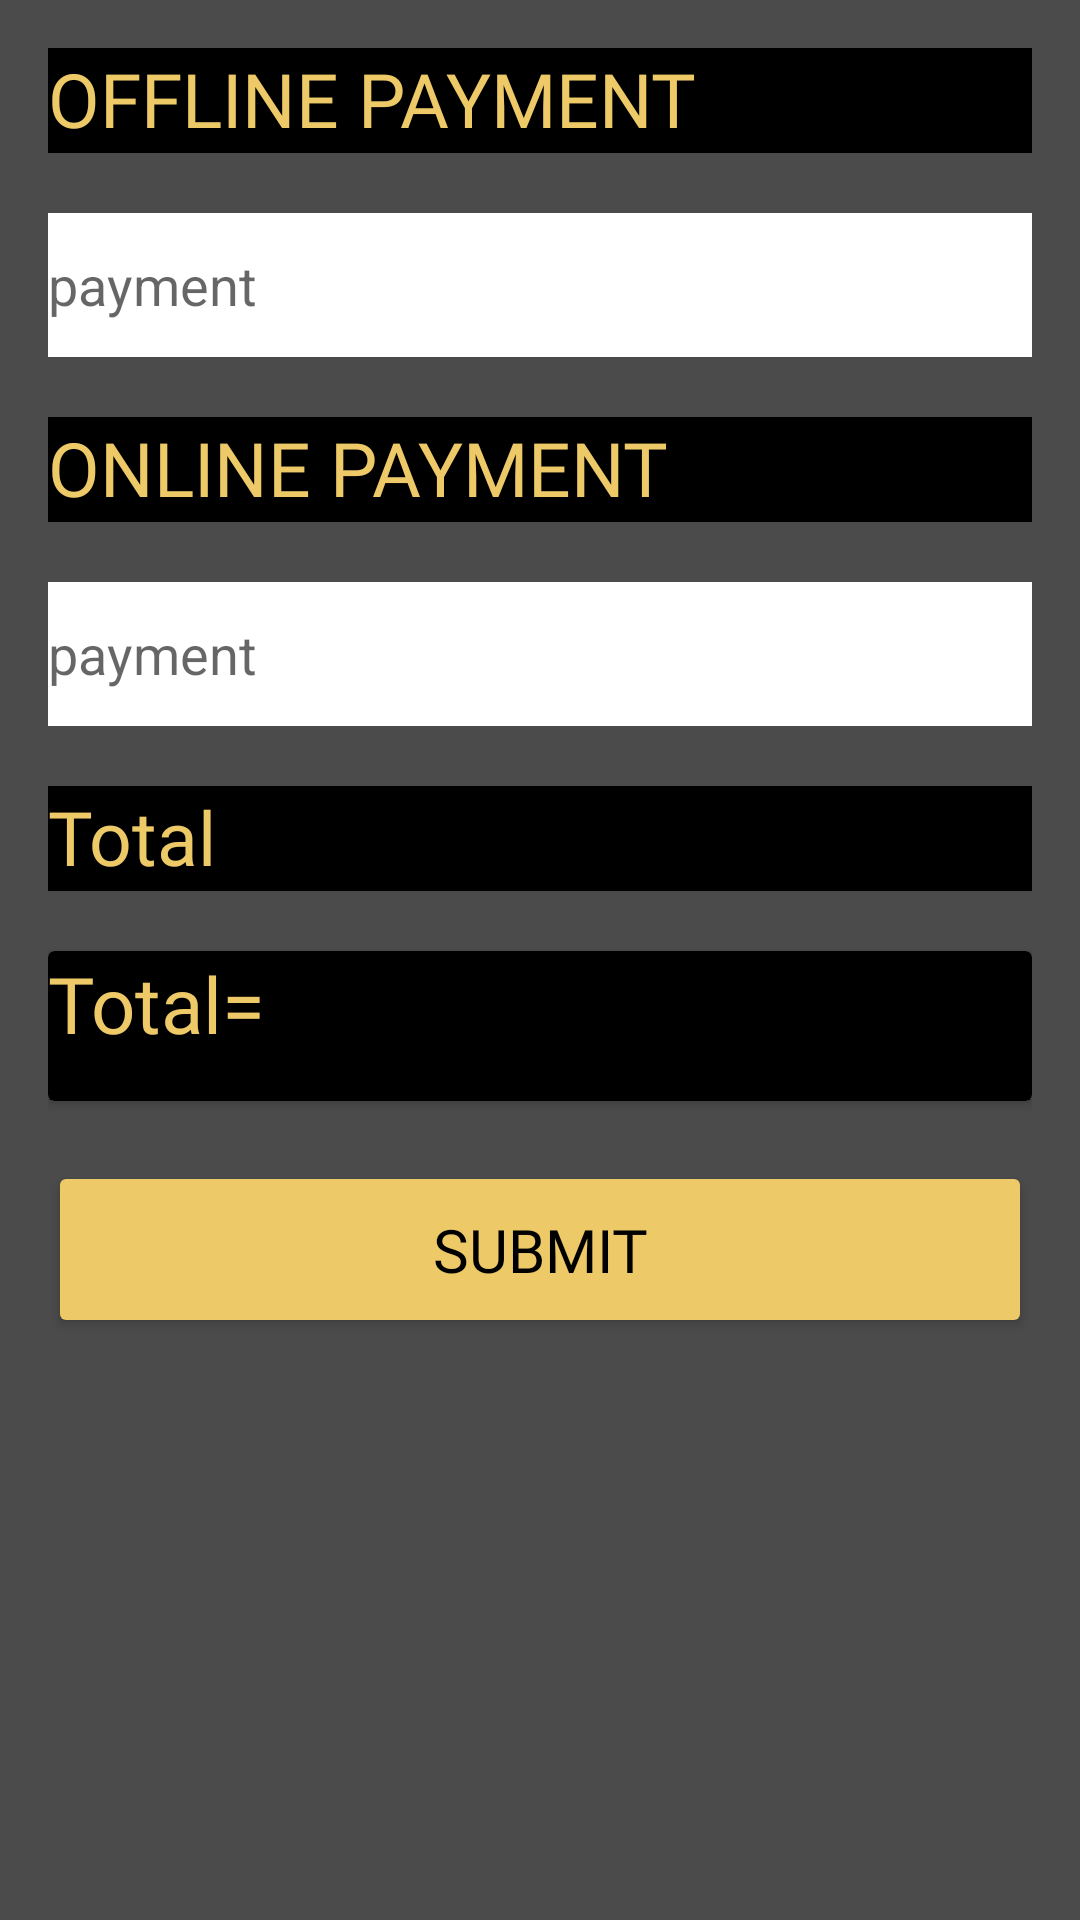

Reconstruct the res/layout file that produces this screen, plus the resources it refers to.
<!-- AndroidManifest.xml: application theme Theme.NEXTIN -->
<!-- res/layout/activity_payment.xml -->
<?xml version="1.0" encoding="utf-8" ?>
<RelativeLayout xmlns:android="http://schemas.android.com/apk/res/android"
    xmlns:tools="http://schemas.android.com/tools"
    android:layout_width="match_parent"
    android:layout_height="match_parent"
    android:padding="16dp"
    android:background="@color/darkpurple"
    tools:context=".TodaysDataInsertion">

    <TextView
        android:id="@+id/text1"
        android:layout_width="392dp"
        android:layout_height="35dp"
        android:background="@color/black"
        android:text="OFFLINE PAYMENT"
        android:textColor="@color/gold"
        android:textSize="25sp"
        android:fontFamily="@font/opensans"/>
    <EditText
        android:id="@+id/offlinepay"
        android:layout_width="382dp"
        android:layout_height="48dp"
        android:layout_below="@id/text1"
        android:layout_marginTop="20dp"
        android:layout_marginBottom="20dp"
        android:inputType="number"
        android:background="@color/white"
        android:hint="payment" />
    <TextView
        android:id="@+id/text2"
        android:layout_width="392dp"
        android:layout_height="35dp"
        android:background="@color/black"
        android:layout_below="@id/offlinepay"
        android:text="ONLINE PAYMENT"
        android:textColor="@color/gold"
        android:textSize="25sp"
        android:fontFamily="@font/opensans"/>
    <EditText
        android:id="@+id/onlinepay"
        android:layout_width="382dp"
        android:layout_height="48dp"
        android:layout_below="@id/text2"
        android:layout_marginTop="20dp"
        android:layout_marginBottom="20dp"
        android:inputType="number"
        android:background="@color/white"
        android:hint="payment" />
    <TextView
        android:id="@+id/to"
        android:layout_width="392dp"
        android:layout_height="35dp"
        android:background="@color/black"
        android:text="Total"
        android:layout_below="@+id/onlinepay"
        android:textColor="@color/gold"
        android:textSize="25sp"
        android:fontFamily="@font/opensans"/>
    <androidx.cardview.widget.CardView
        android:id="@+id/da"
        android:clickable="true"
        android:layout_width="390dp"
        android:layout_below="@id/to"
        android:layout_marginTop="20dp"
        android:layout_height="50dp"
       >

        <TextView
            android:id="@+id/total"
            android:layout_width="406dp"
            android:layout_height="match_parent"
            android:background="@color/black"
            android:fontFamily="@font/opensans"

            android:gravity="left"
            android:text="Total= "
            android:textColor="@color/gold"
            android:textSize="26sp" />

    </androidx.cardview.widget.CardView>


    <Button
        android:id="@+id/Submit"
        android:layout_width="374dp"
        android:layout_height="59dp"
        android:layout_below="@id/da"
        android:layout_gravity="center"
        android:layout_marginTop="20dp"
        android:backgroundTint="@color/gold"
        android:fontFamily="@font/opensans"
        android:text="Submit"
        android:textColor="@color/black"
        android:textSize="20dp"/>
</RelativeLayout>
<!-- resources referenced by this layout -->
<resources>
  <color name="black">#FF000000</color>
  <color name="darkpurple">#4B4B4B</color>
  <color name="gold">#EDC967</color>
  <color name="white">#FFFFFFFF</color>
  <style name="Theme.NEXTIN" parent="Theme.MaterialComponents.DayNight.DarkActionBar">
          
          <item name="colorPrimary">@color/purple_500</item>
          <item name="colorPrimaryVariant">@color/purple_700</item>
          <item name="colorOnPrimary">@color/white</item>
          
          <item name="colorSecondary">@color/teal_200</item>
          <item name="colorSecondaryVariant">@color/teal_700</item>
          <item name="colorOnSecondary">@color/black</item>
          
          <item name="android:statusBarColor">?attr/colorPrimaryVariant</item>
          
      </style>
  <color name="purple_500">#FF6200EE</color>
  <color name="purple_700">#FF3700B3</color>
  <color name="teal_200">#FF03DAC5</color>
  <color name="teal_700">#FF018786</color>
</resources>
